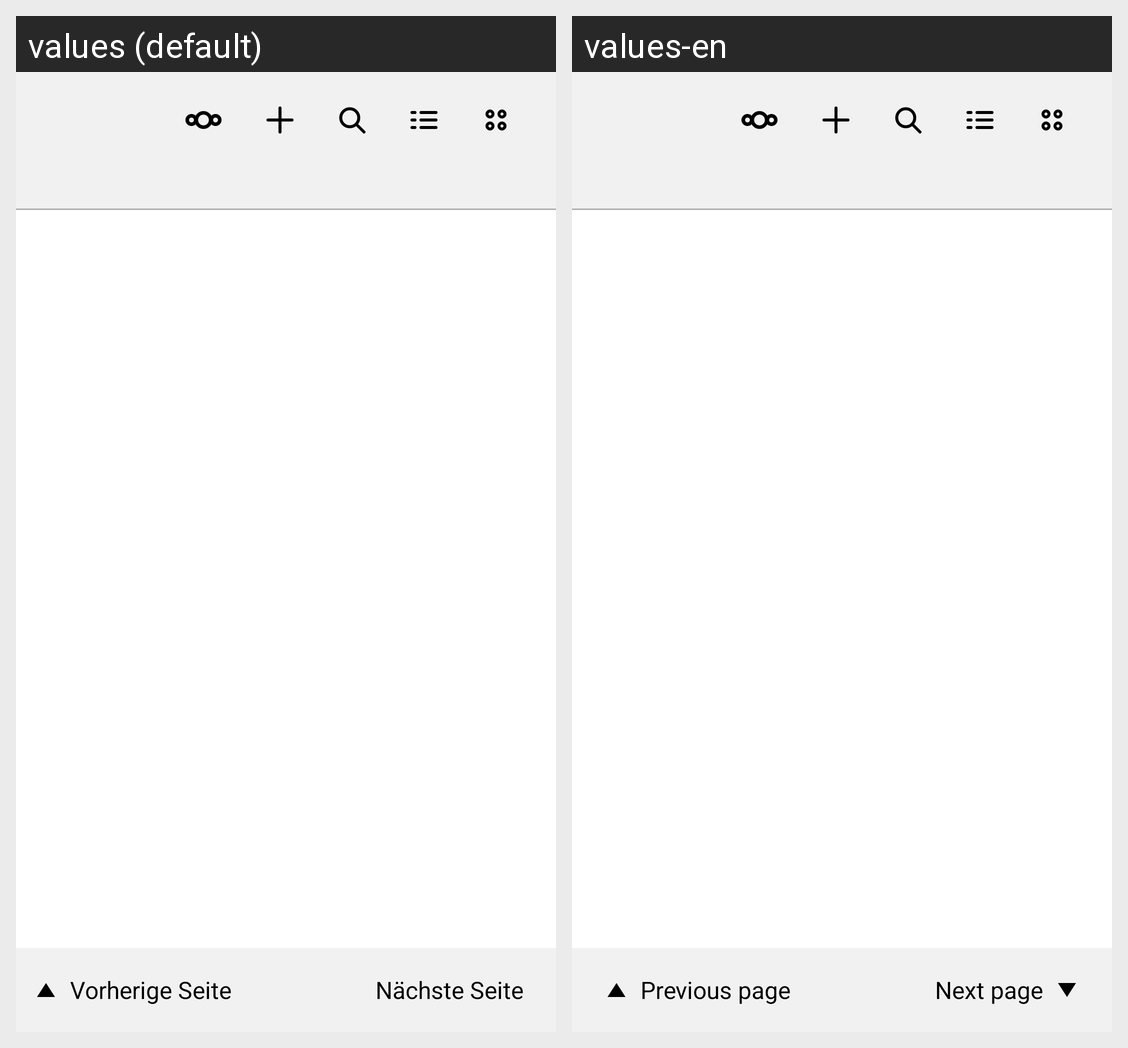

The Android screen above is rendered under two locales of the same app. Produce the string resources it draws, with the default and per-locale values.
Android screen res/layout/activity_main.xml rendered under 2 locales, left to right: values (default), values-en. Device: Nexus 5 (rendered at 1080×1920; each locale shown at half size, 540×960, under a caption strip naming it); theme Theme.PaperNotes.
Strings drawn on this screen, with the default value and each locale's value (text and hints the layout hard-codes, and strings that could not be matched under every locale, appear in the picture but are not listed):

page_prev
  values: Vorherige Seite
  values-en: Previous page

page_next
  values: Nächste Seite
  values-en: Next page
